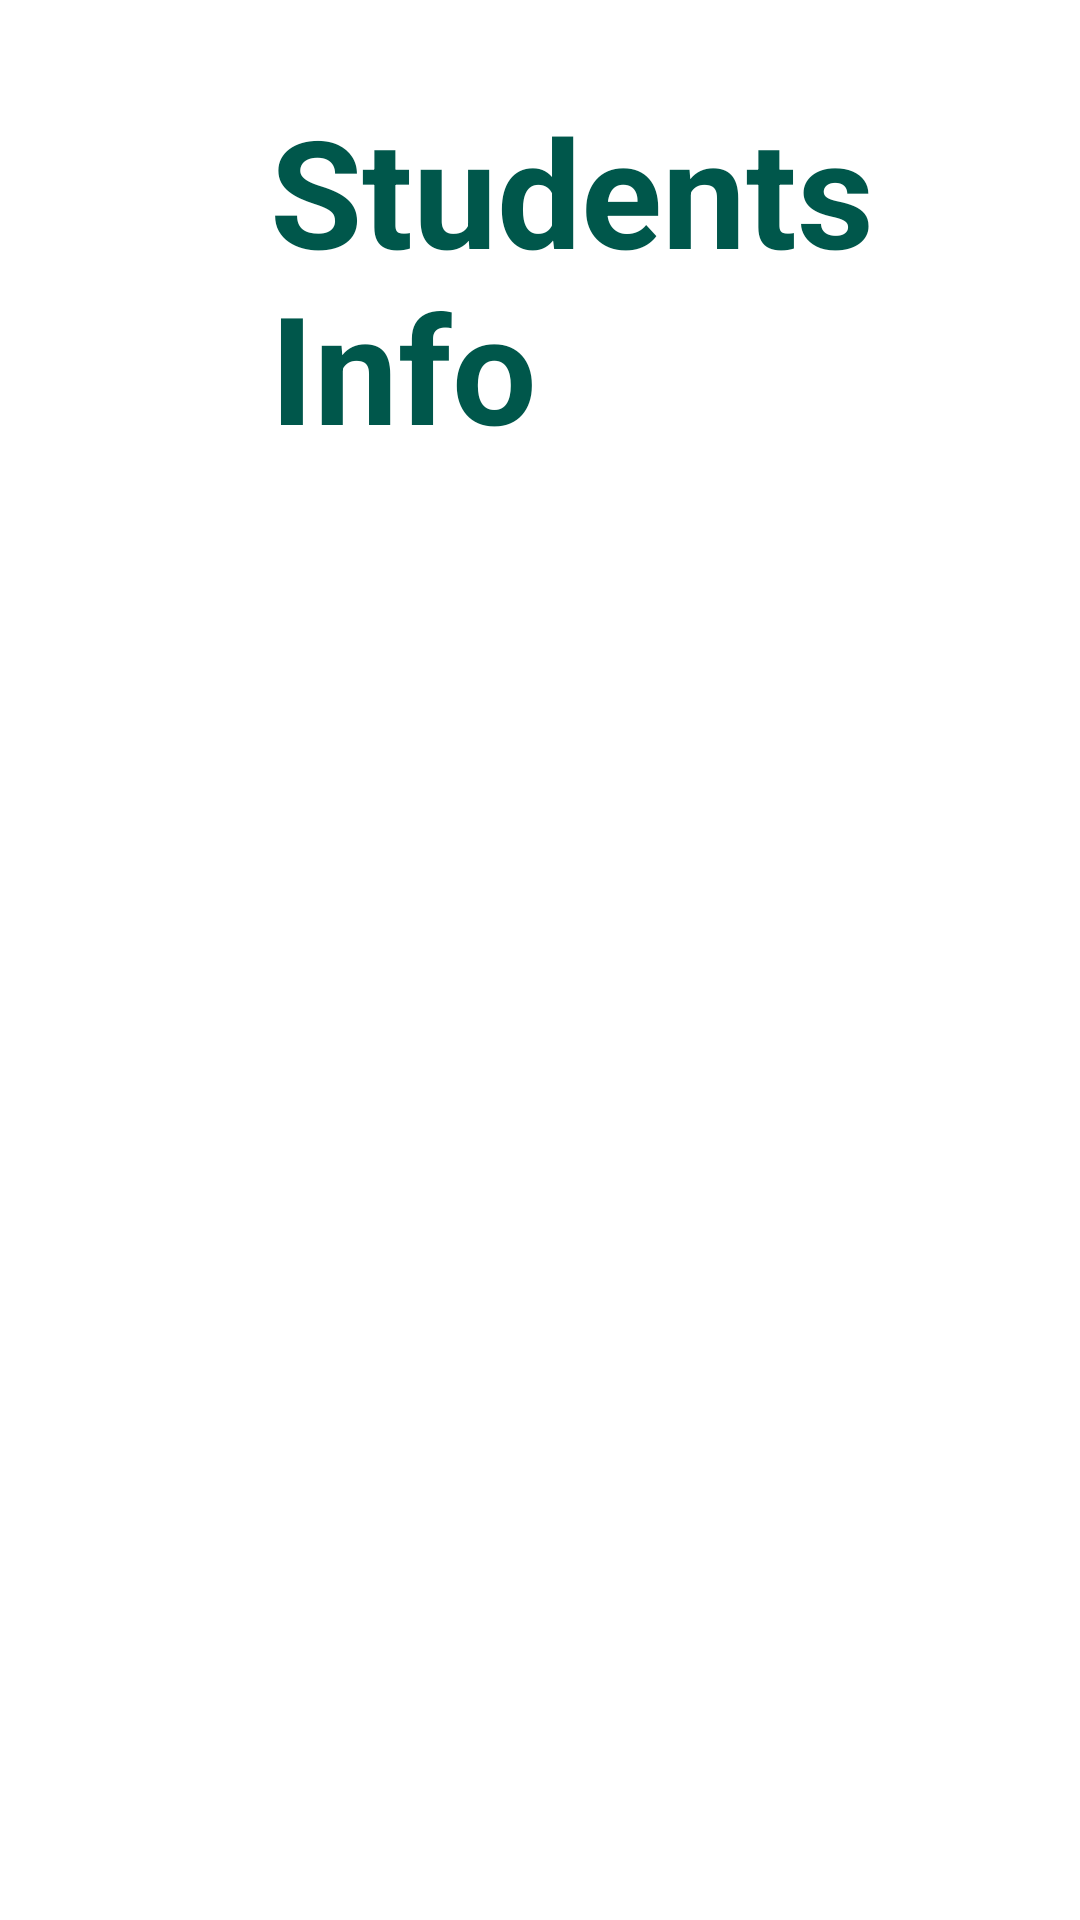

Here is an Android app screen rendered from its layout file. Give the layout XML and the strings, colors and styles it references.
<!-- AndroidManifest.xml: application theme Theme.ReadingJSONapp -->
<!-- res/layout/activity_main.xml -->
<?xml version="1.0" encoding="utf-8"?>
<LinearLayout xmlns:android="http://schemas.android.com/apk/res/android"
    android:layout_width="fill_parent"
    android:layout_height="fill_parent"
    android:orientation="vertical">
        <TextView
        android:id="@+id/textView"
        android:layout_width="wrap_content"
        android:layout_height="wrap_content"
        android:layout_marginLeft="90dp"
        android:layout_marginTop="30dp"
        android:text="Students Info"
        android:textColor="#00574B"
        android:textSize="50dp"
        android:textStyle="bold" />

        <ListView
        android:id="@+id/students"
        android:layout_width="fill_parent"
        android:layout_height="wrap_content"
        android:dividerHeight="1dp"/>
</LinearLayout>
<!-- resources referenced by this layout -->
<resources>
  <style name="Theme.ReadingJSONapp" parent="Theme.MaterialComponents.DayNight.DarkActionBar">
          
          <item name="colorPrimary">@color/purple_500</item>
          <item name="colorPrimaryVariant">@color/purple_700</item>
          <item name="colorOnPrimary">@color/white</item>
          
          <item name="colorSecondary">@color/teal_200</item>
          <item name="colorSecondaryVariant">@color/teal_700</item>
          <item name="colorOnSecondary">@color/black</item>
          
          <item name="android:statusBarColor">?attr/colorPrimaryVariant</item>
          
      </style>
  <!-- not gathered from this repository: default colours our renderer supplied (Android Studio template values) -->
  <color name="purple_500">#FF6200EE</color>
  <color name="purple_700">#FF3700B3</color>
  <color name="teal_200">#FF03DAC5</color>
  <color name="teal_700">#FF018786</color>
  <color name="black">#FF000000</color>
  <color name="white">#FFFFFFFF</color>
</resources>
